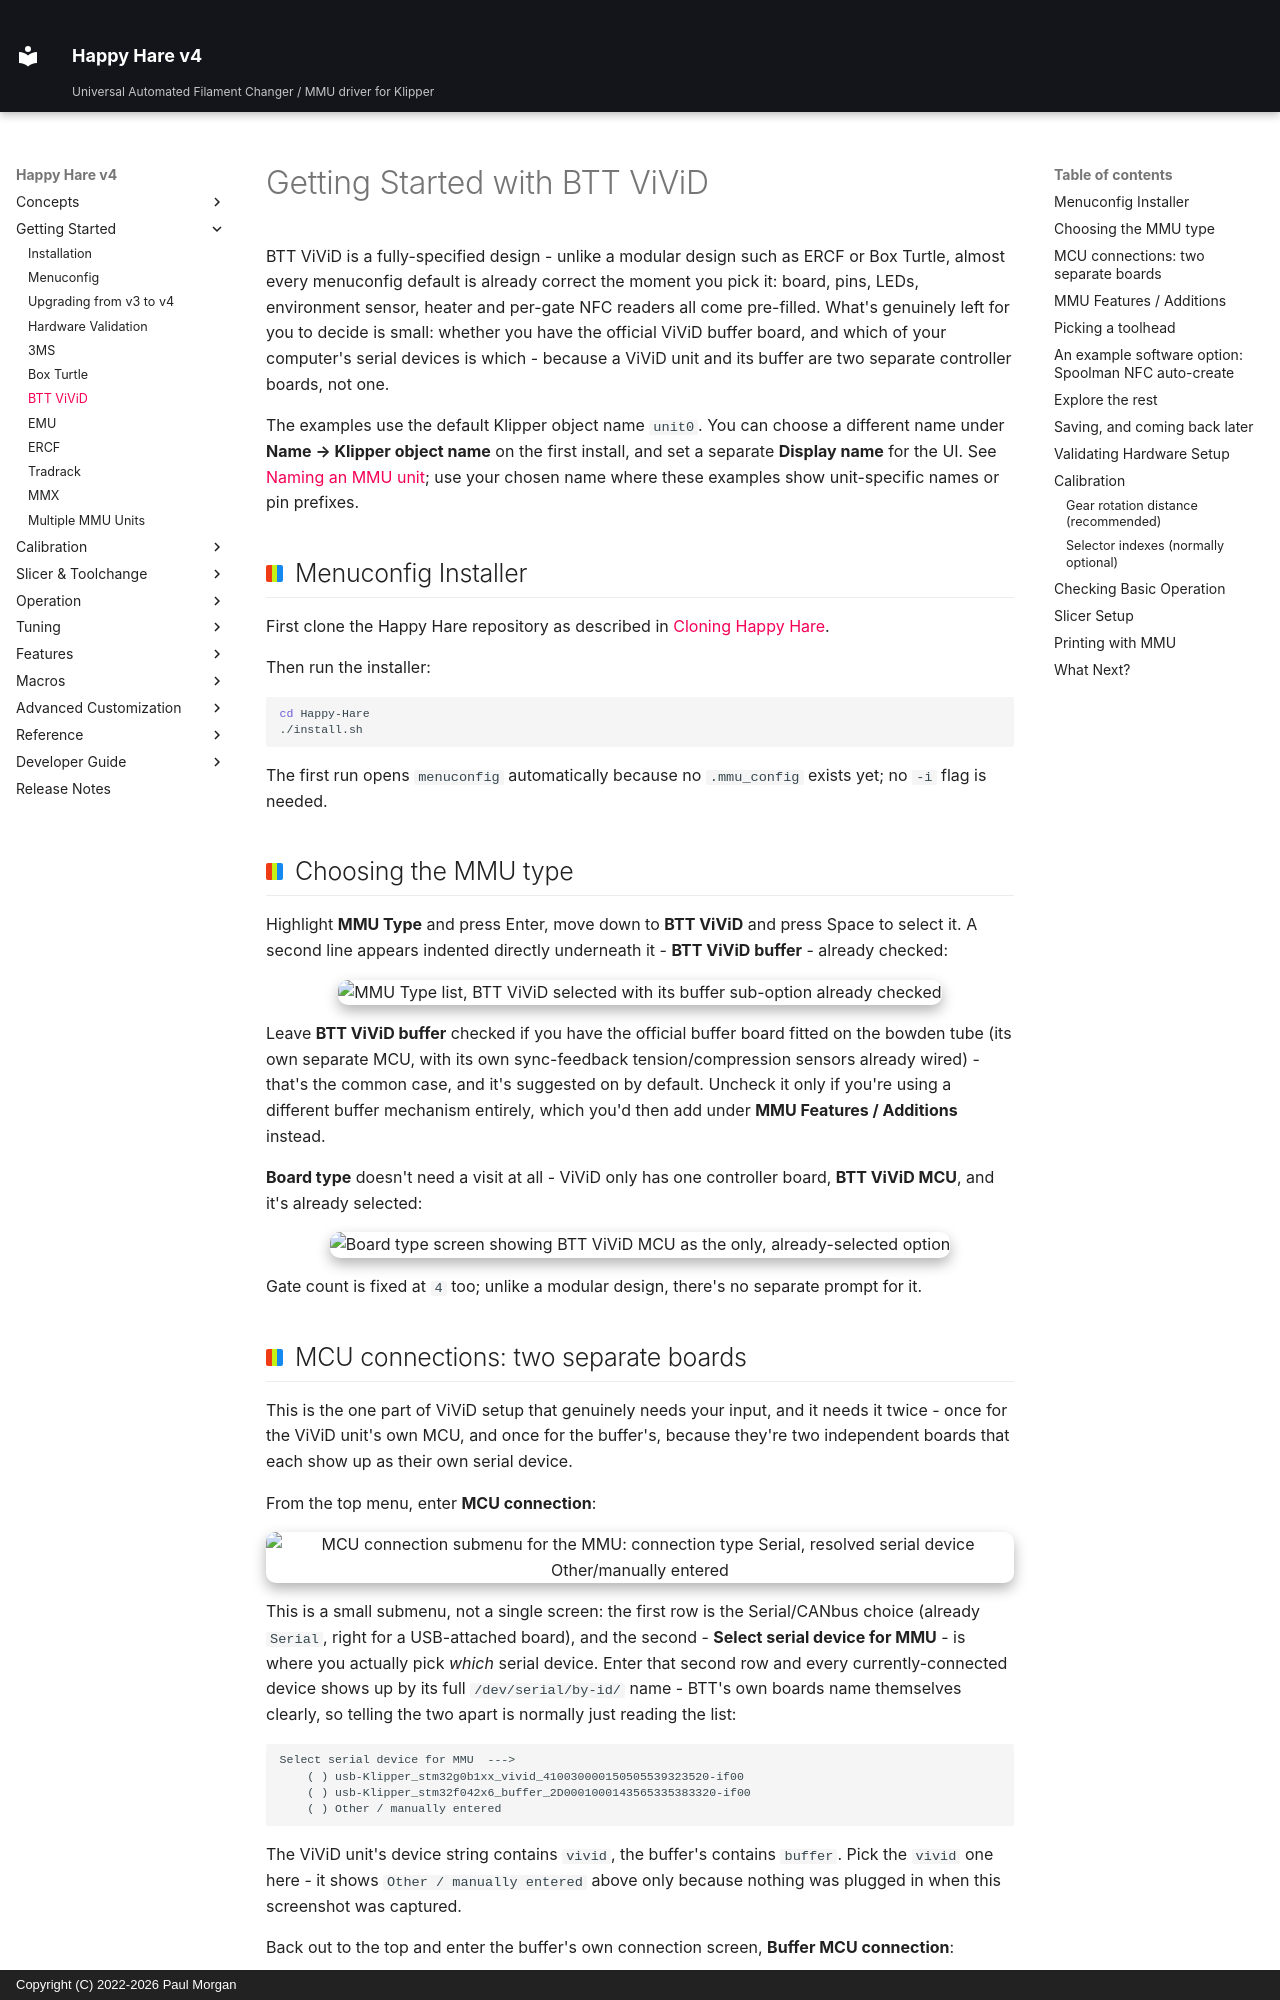

repository: moggieuk/Happy-Hare-Doc · page: GettingStarted-ViViD/index.html · generator: mkdocs · copyright: Copyright (C) 2022-2026 Paul Morgan

# Getting Started with BTT ViViD

BTT ViViD is a fully-specified design - unlike a modular design such as ERCF or
Box Turtle, almost every menuconfig default is already correct the moment you
pick it: board, pins, LEDs, environment sensor, heater and per-gate NFC
readers all come pre-filled. What's genuinely left for you to decide is
small: whether you have the official ViViD buffer board, and which of your
computer's serial devices is which - because a ViViD unit and its buffer are
two separate controller boards, not one.

The examples use the default Klipper object name `unit0`. You can choose a
different name under **Name → Klipper object name** on the first install, and set
a separate **Display name** for the UI. See
[Naming an MMU unit](Installation.md#naming-an-mmu-unit); use your chosen name
where these examples show unit-specific names or pin prefixes.

## Menuconfig Installer

First clone the Happy Hare repository as described in
[Cloning Happy Hare](Installation.md#cloning-happy-hare).

Then run the installer:

```bash
cd Happy-Hare
./install.sh
```

The first run opens `menuconfig` automatically because no `.mmu_config` exists
yet; no `-i` flag is needed.

## Choosing the MMU type

Highlight **MMU Type** and press Enter, move down to **BTT ViViD** and press
Space to select it. A second line appears indented directly underneath it -
**BTT ViViD buffer** - already checked:

<p align="center">
  <img src="GettingStarted-ViViD/01-mmu-type-vivid.png" alt="MMU Type list, BTT ViViD selected with its buffer sub-option already checked" width="70%">
</p>

Leave **BTT ViViD buffer** checked if you have the official buffer board
fitted on the bowden tube (its own separate MCU, with its own sync-feedback
tension/compression sensors already wired) - that's the common case, and it's
suggested on by default. Uncheck it only if you're using a different buffer
mechanism entirely, which you'd then add under **MMU Features / Additions**
instead.

**Board type** doesn't need a visit at all - ViViD only has one controller
board, **BTT ViViD MCU**, and it's already selected:

<p align="center">
  <img src="GettingStarted-ViViD/02-board-type.png" alt="Board type screen showing BTT ViViD MCU as the only, already-selected option" width="70%">
</p>

Gate count is fixed at `4` too; unlike a modular design, there's no separate
prompt for it.
